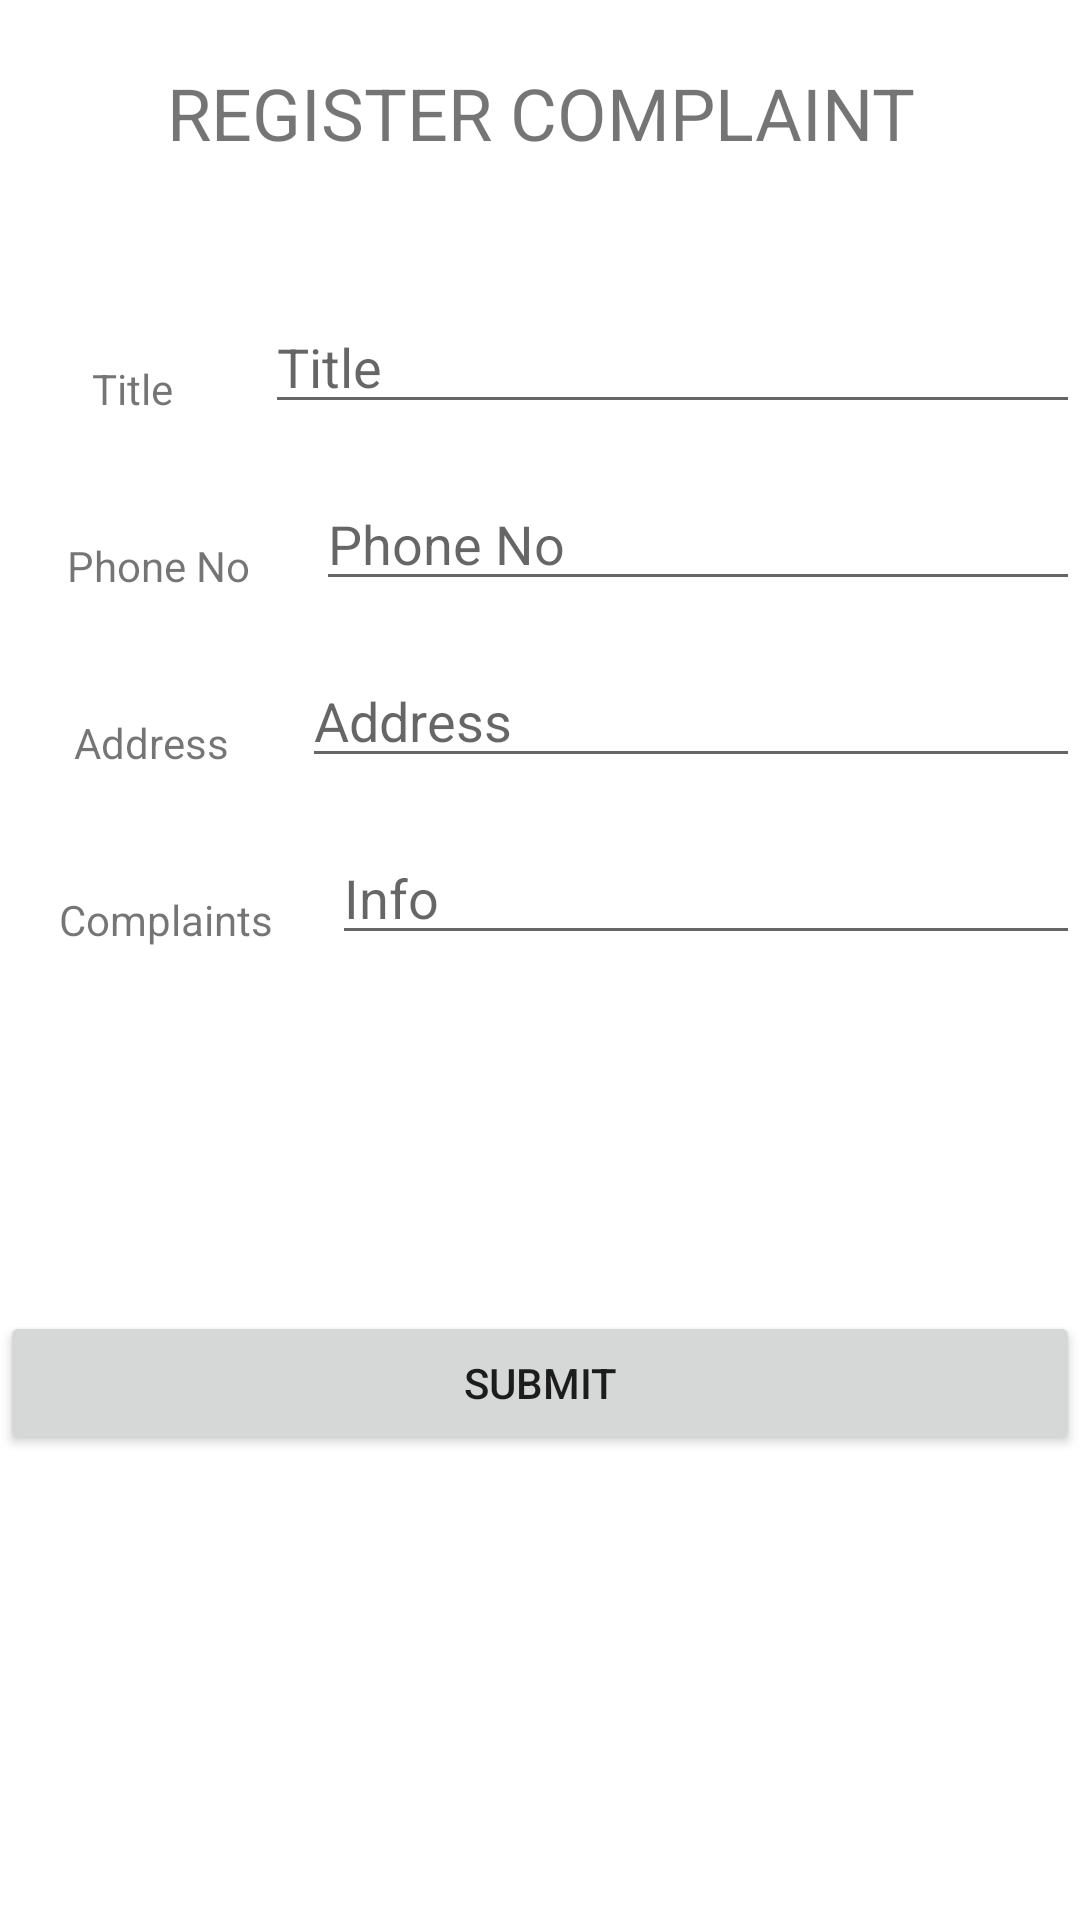

Layout XML and referenced resources for this Android screen:
<!-- AndroidManifest.xml: application theme Theme.EComplaint -->
<!-- res/layout/activity_registration.xml -->
<?xml version="1.0" encoding="utf-8"?>
<RelativeLayout xmlns:android="http://schemas.android.com/apk/res/android"
    xmlns:app="http://schemas.android.com/apk/res-auto"
    xmlns:tools="http://schemas.android.com/tools"
    android:layout_width="match_parent"
    android:layout_height="match_parent"
    tools:context=".MainActivity">

    <LinearLayout
        android:layout_width="match_parent"
        android:layout_height="549dp"
        android:layout_marginTop="100dp"
        android:orientation="vertical">

        <LinearLayout
            android:layout_width="match_parent"
            android:layout_height="59dp"
            android:orientation="horizontal">

            <TextView
                android:id="@+id/textView1"
                android:layout_width="wrap_content"
                android:layout_height="33dp"
                android:layout_gravity="center"
                android:layout_weight="1"
                android:gravity="center"
                android:text="Title" />

            <EditText
                android:id="@+id/title"
                android:layout_width="wrap_content"
                android:layout_height="wrap_content"
                android:layout_weight="1"
                android:ems="10"
                android:hint="Title"
                android:inputType="textPersonName" />
        </LinearLayout>

        <LinearLayout
            android:layout_width="match_parent"
            android:layout_height="59dp"
            android:orientation="horizontal">

            <TextView
                android:id="@+id/textView2"
                android:layout_width="wrap_content"
                android:layout_height="33dp"
                android:layout_gravity="center"
                android:layout_weight="1"
                android:gravity="center"
                android:text="Phone No" />

            <EditText
                android:id="@+id/regno"
                android:layout_width="wrap_content"
                android:layout_height="wrap_content"
                android:layout_weight="1"
                android:ems="10"
                android:hint="Phone No"
                android:inputType="textPersonName" />
        </LinearLayout>

        <LinearLayout
            android:layout_width="match_parent"
            android:layout_height="59dp"
            android:orientation="horizontal">

            <TextView
                android:id="@+id/textView3"
                android:layout_width="wrap_content"
                android:layout_height="33dp"
                android:layout_gravity="center"
                android:layout_weight="1"
                android:gravity="center"
                android:text="Address" />

            <EditText
                android:id="@+id/name"
                android:layout_width="wrap_content"
                android:layout_height="wrap_content"
                android:layout_weight="1"
                android:ems="10"
                android:hint="Address"
                android:inputType="textPersonName" />
        </LinearLayout>

        <LinearLayout
            android:layout_width="match_parent"
            android:layout_height="59dp"
            android:orientation="horizontal">

            <TextView
                android:id="@+id/textView4"
                android:layout_width="wrap_content"
                android:layout_height="33dp"
                android:layout_gravity="center"
                android:layout_weight="1"
                android:gravity="center"
                android:text="Complaints" />

            <EditText
                android:id="@+id/name1"
                android:layout_width="wrap_content"
                android:layout_height="wrap_content"
                android:layout_weight="1"
                android:ems="10"
                android:hint="Info"
                android:inputType="textPersonName" />
        </LinearLayout>

        <LinearLayout
            android:layout_width="match_parent"
            android:layout_height="71dp"
            android:orientation="vertical"></LinearLayout>

        <Button
            android:id="@+id/button"
            android:layout_width="match_parent"
            android:layout_height="wrap_content"
            android:layout_marginTop="30dp"
            android:text="Submit" />

    </LinearLayout>

    <TextView
        android:id="@+id/textView6"
        android:layout_width="match_parent"
        android:layout_height="75dp"
        android:gravity="center"
        android:text="REGISTER COMPLAINT"
        android:textSize="24sp" />
</RelativeLayout>
<!-- resources referenced by this layout -->
<resources>
  <style name="Theme.EComplaint" parent="Theme.MaterialComponents.DayNight.NoActionBar">
          
          <item name="colorPrimary">@color/purple_500</item>
          <item name="colorPrimaryVariant">@color/purple_700</item>
          <item name="colorOnPrimary">@color/white</item>
          
          <item name="colorSecondary">@color/teal_200</item>
          <item name="colorSecondaryVariant">@color/teal_700</item>
          <item name="colorOnSecondary">@color/black</item>
          
          <item name="android:statusBarColor" tools:targetApi="l">?attr/colorPrimaryVariant</item>
          
      </style>
  <!-- not gathered from this repository: default colours our renderer supplied (Android Studio template values) -->
  <color name="purple_500">#FF6200EE</color>
  <color name="purple_700">#FF3700B3</color>
  <color name="teal_200">#FF03DAC5</color>
  <color name="teal_700">#FF018786</color>
  <color name="black">#FF000000</color>
  <color name="white">#FFFFFFFF</color>
</resources>
